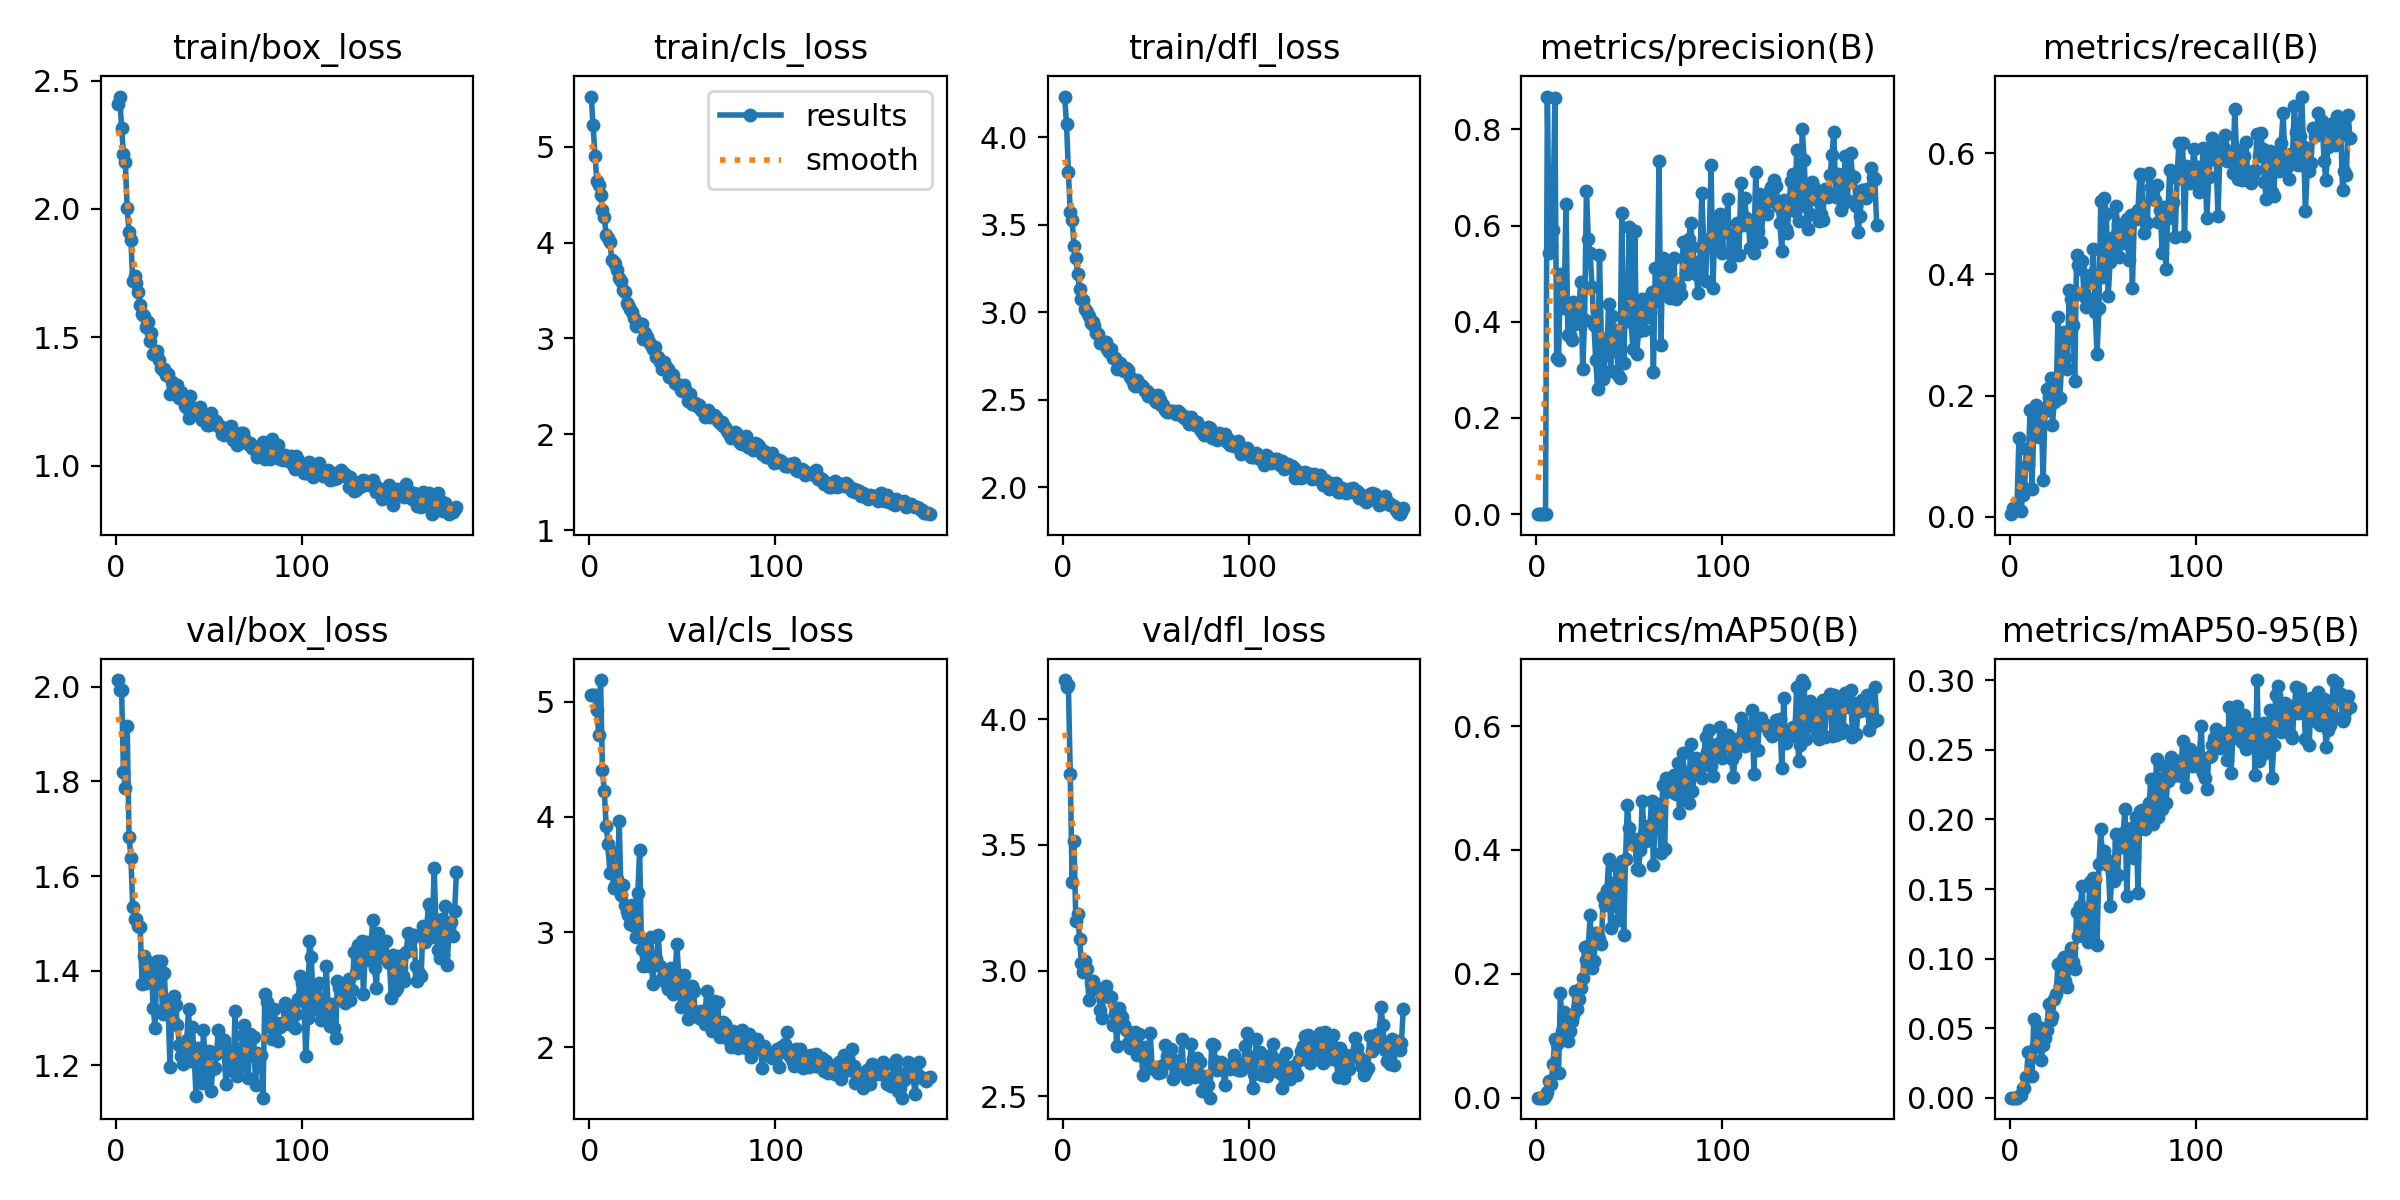

The data file committed next to this chart (first rows):
epoch, train/box_loss, train/cls_loss, train/dfl_loss, metrics/precision(B), metrics/recall(B), metrics/mAP50(B), metrics/mAP50-95(B), val/box_loss, val/cls_loss, val/dfl_loss, lr/pg0, lr/pg1, lr/pg2
1, 2.41, 5.526, 4.234, 4e-05, 0.00455, 2e-05, 0, 2.014, 5.06, 4.157, 0.00025, 0.00025, 0.00025
2, 2.438, 5.224, 4.076, 9e-05, 0.01542, 5e-05, 1e-05, 1.993, 5.056, 4.131, 0.0005108, 0.0005108, 0.0005108
3, 2.316, 4.908, 3.8, 8e-05, 0.01542, 4e-05, 1e-05, 1.993, 5.057, 4.136, 0.0007699, 0.0007699, 0.0007699
4, 2.213, 4.649, 3.574, 0.00012, 0.01996, 8e-05, 2e-05, 1.819, 4.924, 3.781, 0.001027, 0.001027, 0.001027
5, 2.181, 4.605, 3.526, 0.00048, 0.1307, 0.00395, 0.00109, 1.786, 4.706, 3.354, 0.001234, 0.001234, 0.001234
6, 2.002, 4.494, 3.381, 0.8681, 0.00909, 0.00996, 0.00174, 1.916, 5.186, 3.516, 0.001234, 0.001234, 0.001234
7, 1.908, 4.346, 3.311, 0.5423, 0.03636, 0.02626, 0.00697, 1.683, 4.405, 3.198, 0.001229, 0.001229, 0.001229
8, 1.877, 4.267, 3.219, 0.5575, 0.04773, 0.02257, 0.00681, 1.639, 4.221, 3.227, 0.001225, 0.001225, 0.001225
9, 1.72, 4.085, 3.137, 0.5916, 0.1125, 0.05391, 0.01472, 1.534, 3.924, 3.126, 0.001221, 0.001221, 0.001221
10, 1.739, 4.05, 3.079, 0.8649, 0.0875, 0.09407, 0.03319, 1.509, 3.768, 3.029, 0.001217, 0.001217, 0.001217
11, 1.713, 4.009, 3.068, 0.3253, 0.1761, 0.08741, 0.033, 1.51, 3.51, 2.996, 0.001213, 0.001213, 0.001213
12, 1.675, 3.824, 3.021, 0.3196, 0.04659, 0.0406, 0.01567, 1.494, 3.695, 3.037, 0.001209, 0.001209, 0.001209
13, 1.626, 3.798, 3.003, 0.4989, 0.1432, 0.1693, 0.05681, 1.493, 3.383, 3.007, 0.001205, 0.001205, 0.001205
14, 1.591, 3.778, 2.981, 0.4324, 0.1841, 0.1085, 0.03747, 1.371, 3.4, 2.882, 0.0012, 0.0012, 0.0012
15, 1.581, 3.711, 2.938, 0.4288, 0.1795, 0.1383, 0.05042, 1.431, 3.465, 2.95, 0.001196, 0.001196, 0.001196
16, 1.54, 3.631, 2.947, 0.6439, 0.1316, 0.1245, 0.05073, 1.373, 3.963, 2.959, 0.001192, 0.001192, 0.001192
17, 1.56, 3.602, 2.923, 0.3716, 0.1739, 0.0923, 0.02692, 1.419, 3.32, 2.937, 0.001188, 0.001188, 0.001188
18, 1.487, 3.508, 2.881, 0.372, 0.06136, 0.1072, 0.03822, 1.391, 3.406, 2.928, 0.001184, 0.001184, 0.001184
19, 1.518, 3.481, 2.878, 0.3619, 0.175, 0.1245, 0.04311, 1.4, 3.231, 2.928, 0.00118, 0.00118, 0.00118
20, 1.433, 3.372, 2.826, 0.4419, 0.2114, 0.1332, 0.04893, 1.322, 3.184, 2.844, 0.001176, 0.001176, 0.001176
21, 1.434, 3.346, 2.839, 0.395, 0.1977, 0.173, 0.06732, 1.28, 3.148, 2.812, 0.001172, 0.001172, 0.001172
22, 1.446, 3.312, 2.822, 0.4342, 0.2289, 0.1429, 0.0559, 1.421, 3.072, 2.917, 0.001167, 0.001167, 0.001167
23, 1.413, 3.275, 2.83, 0.4364, 0.1523, 0.1599, 0.05902, 1.413, 3.232, 2.938, 0.001163, 0.001163, 0.001163
24, 1.378, 3.218, 2.791, 0.4833, 0.1898, 0.1777, 0.07076, 1.419, 3.054, 2.908, 0.001159, 0.001159, 0.001159
25, 1.373, 3.13, 2.774, 0.3014, 0.192, 0.1933, 0.07478, 1.308, 2.959, 2.893, 0.001155, 0.001155, 0.001155
26, 1.375, 3.158, 2.792, 0.4042, 0.3302, 0.2426, 0.09579, 1.395, 3.34, 2.894, 0.001151, 0.001151, 0.001151
27, 1.353, 3.147, 2.739, 0.6726, 0.1966, 0.2221, 0.08031, 1.308, 3.71, 2.782, 0.001147, 0.001147, 0.001147
28, 1.356, 3.153, 2.741, 0.5714, 0.2557, 0.2452, 0.09796, 1.328, 2.851, 2.827, 0.001143, 0.001143, 0.001143
29, 1.278, 2.993, 2.677, 0.5429, 0.3045, 0.2946, 0.1011, 1.197, 2.703, 2.698, 0.001139, 0.001139, 0.001139
30, 1.323, 3.054, 2.69, 0.4732, 0.2625, 0.209, 0.08378, 1.315, 2.895, 2.85, 0.001135, 0.001135, 0.001135
31, 1.298, 3.015, 2.712, 0.3934, 0.2438, 0.221, 0.07952, 1.347, 2.773, 2.826, 0.00113, 0.00113, 0.00113
32, 1.283, 2.961, 2.684, 0.32, 0.3739, 0.2664, 0.1013, 1.328, 2.709, 2.813, 0.001126, 0.001126, 0.001126
33, 1.312, 2.933, 2.664, 0.2611, 0.3592, 0.2614, 0.1075, 1.285, 2.958, 2.782, 0.001122, 0.001122, 0.001122
34, 1.262, 2.893, 2.681, 0.5377, 0.317, 0.2557, 0.09768, 1.244, 2.554, 2.763, 0.001118, 0.001118, 0.001118
35, 1.288, 2.908, 2.67, 0.3659, 0.2234, 0.2487, 0.09235, 1.22, 2.778, 2.71, 0.001114, 0.001114, 0.001114
36, 1.263, 2.806, 2.629, 0.2818, 0.4313, 0.3233, 0.1333, 1.202, 2.764, 2.69, 0.00111, 0.00111, 0.00111
37, 1.23, 2.812, 2.616, 0.33, 0.4156, 0.3115, 0.1162, 1.22, 2.978, 2.697, 0.001106, 0.001106, 0.001106
38, 1.224, 2.758, 2.584, 0.3418, 0.4083, 0.3349, 0.138, 1.254, 2.708, 2.739, 0.001102, 0.001102, 0.001102
39, 1.187, 2.683, 2.577, 0.4369, 0.4217, 0.386, 0.1522, 1.319, 2.599, 2.754, 0.001097, 0.001097, 0.001097
40, 1.27, 2.758, 2.613, 0.2983, 0.3636, 0.2741, 0.1171, 1.209, 2.669, 2.663, 0.001093, 0.001093, 0.001093
41, 1.215, 2.707, 2.578, 0.4116, 0.3455, 0.3462, 0.1154, 1.282, 2.559, 2.749, 0.001089, 0.001089, 0.001089
42, 1.225, 2.685, 2.587, 0.3391, 0.3616, 0.3098, 0.1117, 1.223, 2.511, 2.696, 0.001085, 0.001085, 0.001085
43, 1.201, 2.603, 2.575, 0.3827, 0.3987, 0.3742, 0.1549, 1.135, 2.627, 2.584, 0.001081, 0.001081, 0.001081
44, 1.217, 2.628, 2.553, 0.2895, 0.3882, 0.2876, 0.1184, 1.237, 2.686, 2.694, 0.001077, 0.001077, 0.001077
45, 1.229, 2.614, 2.552, 0.2838, 0.4416, 0.3711, 0.158, 1.225, 2.466, 2.624, 0.001073, 0.001073, 0.001073
46, 1.177, 2.535, 2.522, 0.6266, 0.3386, 0.383, 0.157, 1.163, 2.618, 2.618, 0.001069, 0.001069, 0.001069
47, 1.181, 2.529, 2.528, 0.3144, 0.2682, 0.2624, 0.1098, 1.276, 2.901, 2.753, 0.001064, 0.001064, 0.001064
48, 1.195, 2.509, 2.53, 0.441, 0.3439, 0.3858, 0.1677, 1.197, 2.625, 2.614, 0.00106, 0.00106, 0.00106
49, 1.159, 2.46, 2.507, 0.4362, 0.5203, 0.4722, 0.193, 1.185, 2.35, 2.607, 0.001056, 0.001056, 0.001056
50, 1.16, 2.452, 2.489, 0.5966, 0.3947, 0.4348, 0.1707, 1.231, 2.464, 2.616, 0.001052, 0.001052, 0.001052
51, 1.204, 2.51, 2.53, 0.3998, 0.5256, 0.4135, 0.1774, 1.145, 2.629, 2.591, 0.001048, 0.001048, 0.001048
52, 1.178, 2.448, 2.498, 0.3425, 0.499, 0.4095, 0.1713, 1.192, 2.355, 2.603, 0.001044, 0.001044, 0.001044
53, 1.171, 2.345, 2.473, 0.5895, 0.3649, 0.4183, 0.1676, 1.193, 2.251, 2.597, 0.00104, 0.00104, 0.00104
54, 1.175, 2.42, 2.473, 0.3336, 0.42, 0.369, 0.1378, 1.223, 2.319, 2.622, 0.001035, 0.001035, 0.001035
55, 1.154, 2.32, 2.443, 0.38, 0.4384, 0.3679, 0.1614, 1.274, 2.532, 2.702, 0.001031, 0.001031, 0.001031
56, 1.154, 2.313, 2.432, 0.4026, 0.4623, 0.4003, 0.1558, 1.236, 2.486, 2.659, 0.001027, 0.001027, 0.001027
57, 1.124, 2.327, 2.433, 0.4474, 0.5132, 0.4792, 0.1899, 1.256, 2.279, 2.671, 0.001023, 0.001023, 0.001023
58, 1.12, 2.292, 2.439, 0.3819, 0.4828, 0.4257, 0.1603, 1.254, 2.307, 2.687, 0.001019, 0.001019, 0.001019
59, 1.146, 2.31, 2.439, 0.447, 0.4288, 0.4151, 0.183, 1.161, 2.26, 2.57, 0.001015, 0.001015, 0.001015
60, 1.134, 2.252, 2.429, 0.4093, 0.4795, 0.4389, 0.1805, 1.235, 2.319, 2.643, 0.001011, 0.001011, 0.001011
... 123 more rows
